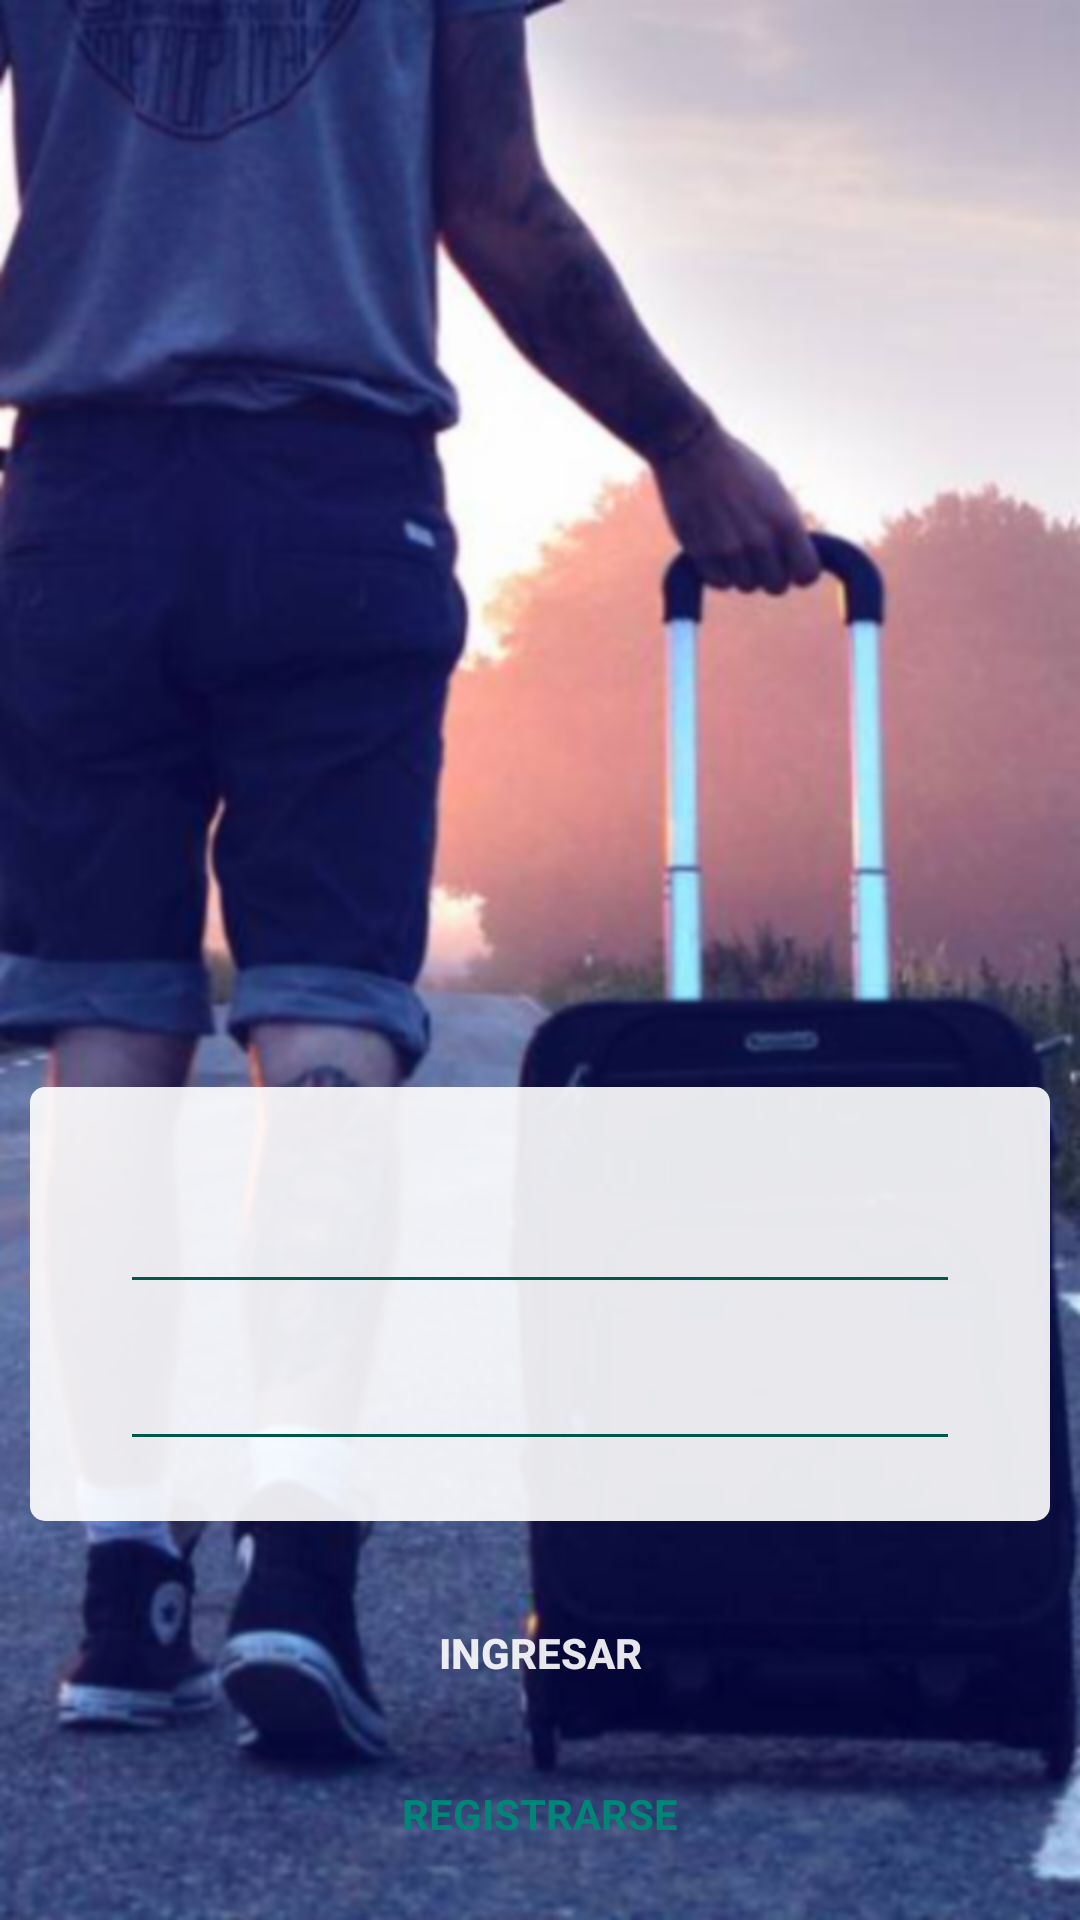

The Android layout XML behind this screen, and the referenced resources:
<!-- AndroidManifest.xml: application theme AppTheme -->
<!-- res/layout/activity_login.xml -->
<?xml version="1.0" encoding="utf-8"?>
<LinearLayout xmlns:android="http://schemas.android.com/apk/res/android"
    xmlns:tools="http://schemas.android.com/tools"
    android:layout_width="match_parent"
    android:layout_height="match_parent"
    android:background="@drawable/background_login"
    android:gravity="bottom"
    android:orientation="vertical"
    android:paddingBottom="16dp"
    tools:context=".presentation.ui.activity.LoginActivity">

    <LinearLayout
        android:layout_width="match_parent"
        android:layout_height="wrap_content"
        android:layout_margin="10dp"
        android:background="@drawable/shape_login"
        android:orientation="vertical"
        android:paddingHorizontal="30dp"
        android:paddingVertical="20dp">

        <LinearLayout
            android:layout_width="match_parent"
            android:layout_height="wrap_content"
            android:gravity="center"
            android:orientation="horizontal">

            <ImageView
                android:layout_width="wrap_content"
                android:layout_height="wrap_content" />

            <com.google.android.material.textfield.TextInputLayout
                android:layout_width="match_parent"
                android:layout_height="wrap_content">

                <com.google.android.material.textfield.TextInputEditText
                    android:id="@+id/tv_userLogin"
                    android:layout_width="match_parent"
                    android:layout_height="wrap_content"
                    android:backgroundTint="@color/colorPrimaryDark"
                    android:imeOptions="actionNext"
                    android:inputType="text" />
            </com.google.android.material.textfield.TextInputLayout>
        </LinearLayout>

        <LinearLayout
            android:layout_width="match_parent"
            android:layout_height="wrap_content"
            android:gravity="center"
            android:orientation="horizontal">

            <ImageView
                android:layout_width="wrap_content"
                android:layout_height="wrap_content" />

            <com.google.android.material.textfield.TextInputLayout
                android:layout_width="match_parent"
                android:layout_height="wrap_content">

                <com.google.android.material.textfield.TextInputEditText
                    android:id="@+id/tv_passwordLogin"
                    android:layout_width="match_parent"
                    android:layout_height="wrap_content"
                    android:backgroundTint="@color/colorPrimaryDark"
                    android:imeOptions="actionDone"
                    android:inputType="textPassword" />
            </com.google.android.material.textfield.TextInputLayout>
        </LinearLayout>
    </LinearLayout>

    <Button
        android:id="@+id/btn_initSesionLogin"
        android:layout_width="match_parent"
        android:layout_height="wrap_content"
        android:layout_margin="10dp"
        android:background="@drawable/shape_button_primary_dark"
        android:text="INGRESAR"
        android:textColor="@color/blanco90"
        android:textStyle="bold" />

    <TextView
        android:id="@+id/tv_registerUserLogin"
        android:layout_width="wrap_content"
        android:layout_height="wrap_content"
        android:layout_gravity="center"
        android:padding="10dp"
        android:text="@string/register"
        android:textColor="@color/colorPrimary"
        android:textStyle="bold" />
</LinearLayout>
<!-- resources referenced by this layout -->
<resources>
  <color name="blanco90">#E6FFFFFF</color>
  <color name="colorPrimary">#008577</color>
  <color name="colorPrimaryDark">#00574B</color>
  <!-- drawable background_login: png bitmap (drawable-hdpi, 787781 bytes) -->
  <!-- drawable shape_login (drawable) -->
  <?xml version="1.0" encoding="utf-8"?>
  <shape xmlns:android="http://schemas.android.com/apk/res/android">
  
      <gradient android:startColor="@color/blanco90"
          android:endColor="@color/blanco90"
          android:angle="0" />
      <corners android:radius="5dp" />
  </shape>
  <string name="register">REGISTRARSE</string>
  <style name="AppTheme" parent="Theme.AppCompat.Light.DarkActionBar">
          
          <item name="colorPrimary">@color/colorPrimary</item>
          <item name="colorPrimaryDark">@color/colorPrimaryDark</item>
          <item name="colorAccent">@color/colorAccent</item>
      </style>
  <color name="colorAccent">#D81B60</color>
</resources>
